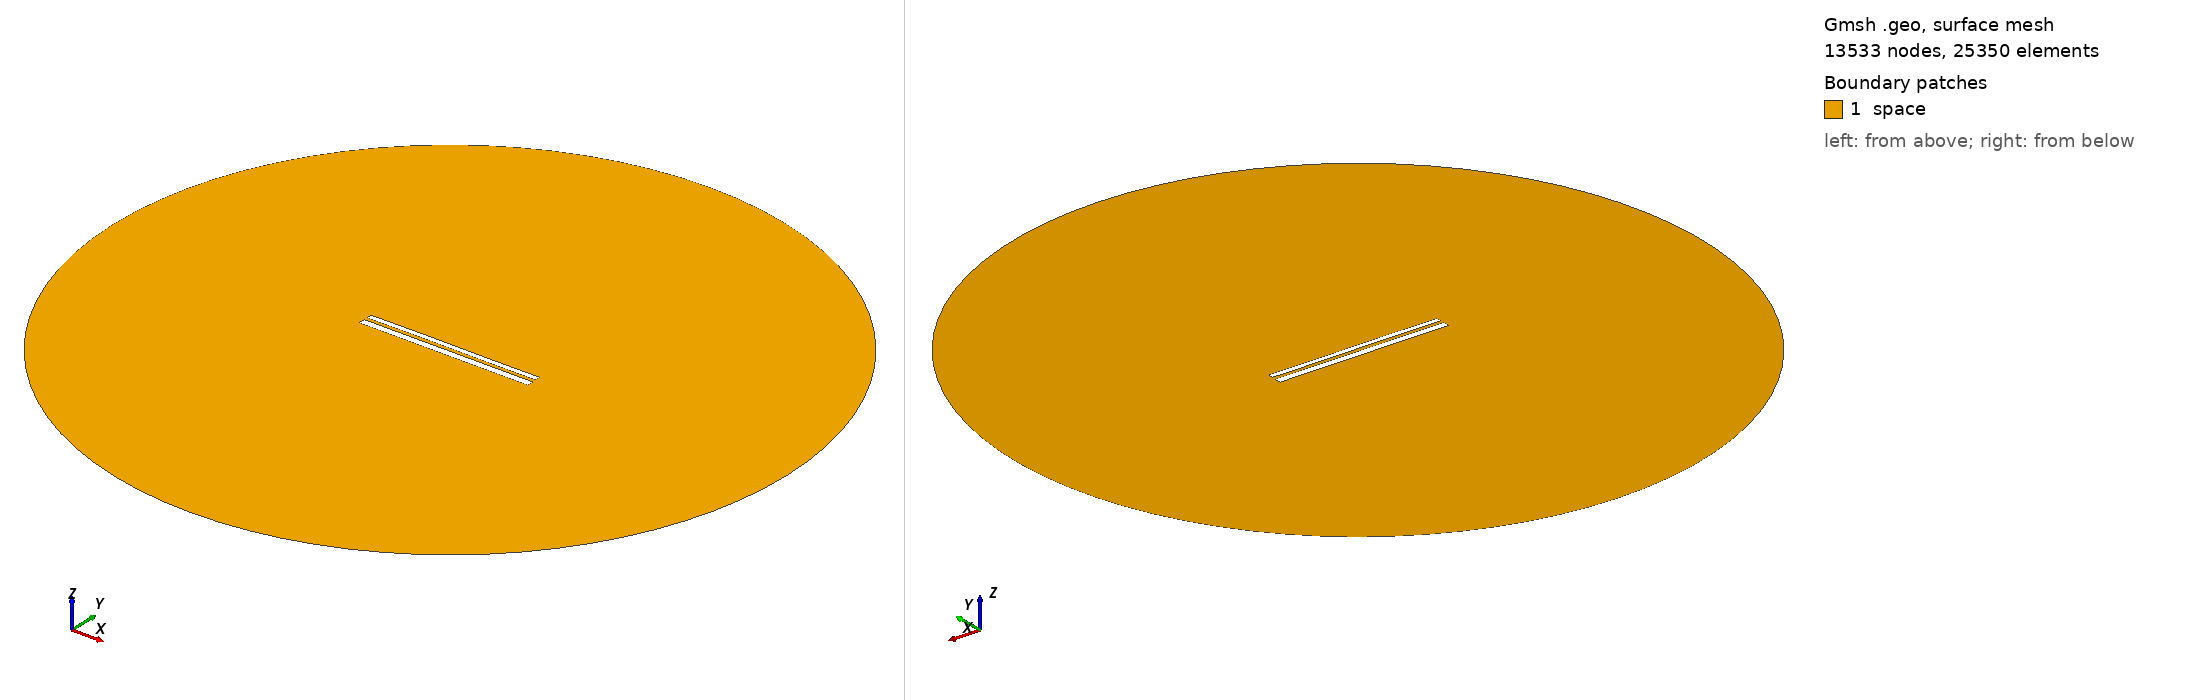

Gmsh geometry script, surface-meshed: 13533 nodes, 25350 surface elements. Boundary patches (legend numbers): 1 space. Left view from above one corner, right view from below the opposite corner. Legend entries are the model's physical surfaces. The drawing asked Gmsh for element sizes between 1% and 20% of the model's largest extent; the script's own settings can give other sizes.

=== 9843.geo (drawn) ===
//---------------------------------------
// Geometry kernel
//---------------------------------------

SetFactory("OpenCASCADE");



//---------------------------------------
// Parameters of the geometry
//---------------------------------------

// Overetch of the upper plate
overetch = 0.375;

// Distance between the plates
distance = 1.5;

// Discretization over the x axis (for the deformation)
nx = 50; 

// Length of the plate
L = 100 - overetch; 

// Number of modes
n = 4; 

// 1st mode coefficient
coeff(1) = 0.07499999999999998;
beta(1) = 0.596864 * 3.1415926535 / L;

// 2nd mode coefficient
coeff(2) = 0.07499999999999998;
beta(2) = 1.49418 * 3.1415926535 / L;

// 3rd mode coefficient
coeff(3) = 0.07499999999999998;
beta(3) = 2.50025 * 3.1415926535 / L;

// 4th mode coefficient
coeff(4) = 0.0;
beta(4) = 3.49999 * 3.1415926535 / L;



//---------------------------------------
// Upper plate (deformed rectangle)
//---------------------------------------

// Coordiantes of the upper plate
xmin = -50;
xmax = 50 - overetch;

// Height of the upper plate
yheight = 4 - 2 * overetch;

// Indexes of the points
UpperID[] = {};
LowerID[] = {};
LeftID[] = {};
RightID[] = {};

// Point index
p = 1;

// Horizontal edges
For i In {1:nx}
    x = xmin + (i-1)*(xmax - xmin)/(nx-1);

    y_bottom = distance / 2 + overetch;
    For j In {1:n}
        C = (Cosh(beta(j)*L) + Cos(beta(j)*L)) / (Sinh(beta(j)*L) + Sin(beta(j)*L));
        y_bottom  = y_bottom + coeff(j) * (Cosh(beta(j)*(x+50)) - Cos(beta(j)*(x+50)) - C * (Sinh(beta(j)*(x+50)) - Sin(beta(j)*(x+50))));
    EndFor

    y_top = y_bottom + yheight;

    Point(p) = {x, y_top, 0, 1.0};
    UpperID[i] = p;
    p = p + 1;

    Point(p) = {x, y_bottom, 0, 1.0};
    LowerID[i] = p;
    p = p + 1;
EndFor

// Create point lists
UpperPts[] = {}; LowerPts[] = {};
For i In {1:nx}
  UpperPts[] += {UpperID[i]};
  LowerPts[] += {LowerID[i]};
EndFor

// Build splines
Spline(1) = {UpperPts[]};
Spline(2) = {LowerPts[]};
Line(3) = {LowerPts[nx-1], UpperPts[nx-1]};
Line(4) = {LowerPts[0], UpperPts[0]};

// Build the plane surface
Curve Loop(1) = {2, 3, -1, -4};
Plane Surface(1) = {1};



//---------------------------------------
// Lower plate (rectangle)
//---------------------------------------

// Vertices
Point(1001) = {-50, -1, 0, 1.0};
Point(1002) = { 50, -1, 0, 1.0};
Point(1003) = { 50,  -5, 0, 1.0};
Point(1004) = {-50,  -5, 0, 1.0};

// Edges
Line(5) = {1001, 1002};
Line(6) = {1002, 1003};
Line(7) = {1003, 1004};
Line(8) = {1004, 1001};

// Plane surface
Line Loop(2) = {5, 6, 7, 8};
Plane Surface(2) = {2}; 



//---------------------------------------
// Outer (fictious) boundary
//---------------------------------------

// Points
Point(1005) = {0, 0, 0};       // Center
Point(1006) = {200, 0, 0};     // Start point
Point(1007) = {0, 200, 0};     // 90 degrees
Point(1008) = {-200, 0, 0};    // 180 degrees
Point(1009) = {0, -200, 0};    // 270 degrees

// Circle arcs (each needs start, center, end)
Circle(9) = {1006, 1005, 1007};
Circle(10) = {1007, 1005, 1008};
Circle(11) = {1008, 1005, 1009};
Circle(12) = {1009, 1005, 1006};

// Plane surface for the entire domain
Curve Loop(3) = {9, 10, 11, 12};
Surface(3) = {3};

// Subtract the plates from the whole domain to obtain the actual domain where we want to solve the equations
BooleanDifference{ Surface{3}; Delete; }{ Surface{1}; Surface{2}; Delete; }




//---------------------------------------
// Transfinite Lines/Curves
//---------------------------------------

// Set the number of points on the boundaries
r = 7;

// Plates
Transfinite Curve {1, 2} = 50*r Using Progression 1;
Transfinite Curve {3, 4} = 2*r Using Progression 1;
Transfinite Line {5, 7} = 50*r Using Progression 1;
Transfinite Line {6, 8} = 2*r Using Progression 1;

// Outer boundary
Transfinite Line {9, 10, 11, 12} = 20 Using Progression 1;



//---------------------------------------
// Physical groups
//---------------------------------------                

// Physical curves (boundaries)
Physical Line("force_segment", 10) = {2};
Physical Line("upper_plate", 11) = {1, 3, 4};
Physical Line("lower_plate", 12) = {5, 6, 7, 8};
Physical Line("boundary", 20) = {9, 10, 11, 12};

// Physical Surfaces
Physical Surface("space", 30) = {3};



//---------------------------------------
// 6. Generate the Mesh
//---------------------------------------

// 2D mesh generation
Mesh 2;
